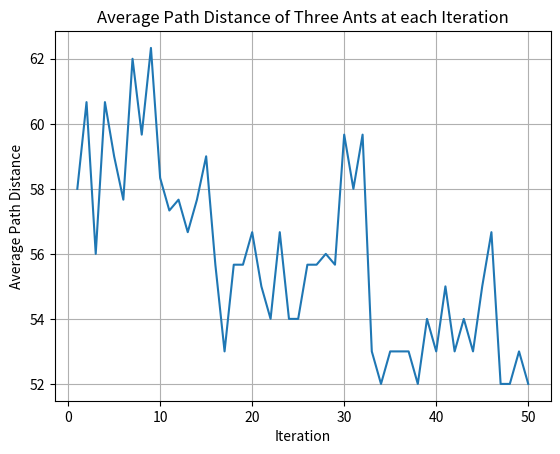

Source code (Python):
# Ant Colony Optimization applied to Travelling Sales-Ant Problem
# By: Noah Fabrick

import numpy as np
import random as rd
import matplotlib.pyplot as plt

def visMat(d,r):
    # Create intial visibility matrix, eta = 1/d
    eta = d.astype(float)
    for i in range(len(eta)):
        eta[i][r-1] = 0
        for j in range(len(eta[0])):
            if j != r-1:
                if eta[i][j] != 0:
                    eta[i][j] = 1/eta[i][j]
    return eta

def probability(tau,eta,r,s):
    # Calculate probabilites of each neighboor, p_rs = tau(r,s)^a*eta(r,s)^b
    probs = []
    a = 1
    b = 2
    for i in range(len(s)):
        p_rs = tau[r-1][s[i]-1]**a*eta[r-1][s[i]-1]**b
        probs.append(p_rs)
    return probs

def chooseNode(probs, s):
    # Choose next r from random selection from s probabilities
    sumMk = sum(probs)
    probsL = [p_rs/sumMk for p_rs in probs] # Generate local probabilities
    # Generate cumulative probabilities
    probsC = []
    for i in range(len(probsL)):
        if i == 0:
            probsC.append(probsL[i])
        else:
            probsC.append(probsL[i]+probsC[i-1])
    randS = rd.random() # Random decimal on [0,1)
    for new_r in s:
        if randS < probsC[s.index(new_r)]:
            return new_r

def calcVal(path,d):
    # Calculate distance traveled value given ant path
    val = 0
    for i in range(1,len(path)):
        val += d[path[i-1]-1][path[i]-1]
    return val

def addPher(path,value):
    # Create update pheremone matrix from path values
    pher = np.zeros((5,5))
    delTau = 1/value
    for i in range(1,len(path)):
        pher[path[i-1]-1][path[i]-1] = delTau
    return pher



# Problem Initialization
tau = np.ones((5,5))
d = np.array([[0,10,12,11,14],[10,0,13,15,8],[12,13,0,9,14],[11,15,9,0,16],[14,8,14,16,0]])
s0 = [1,2,3,4,5]
numAnts = 3
iterations = 50
sols = []

for i in range(iterations):
    sol_i = []
    phers = np.zeros((5,5))
    for i in range(1,numAnts+1):
        r = rd.choice(s0)
        path = [r]
        s = s0.copy()
        s.remove(r)
        eta = visMat(d,r)
        for i in range(4):
            probs = probability(tau,eta,r,s)
            r = chooseNode(probs,s)
            path.append(r)
            s.remove(r)
            for j in range(len(eta)):
                eta[j][r-1] = 0
        path.append(path[0])
        val = calcVal(path,d)
        phers += addPher(path,val)
        sol_i.append((path,val))
    tau = 0.5*tau + phers
    sols.append(sol_i)


print('The best path found was',sols[len(sols)-1][0][0],' with a distance value of',sols[len(sols)-1][0][1])

avgVals = [(s[0][1]+s[1][1]+s[2][1])/3 for s in sols]
iters = [i for i in range(1,iterations+1)]
fig, ax = plt.subplots()
ax.plot(iters,avgVals)
ax.set_title('Average Path Distance of Three Ants at each Iteration')
ax.set_ylabel('Average Path Distance')
ax.set_xlabel('Iteration')
ax.grid(True)
plt.show()